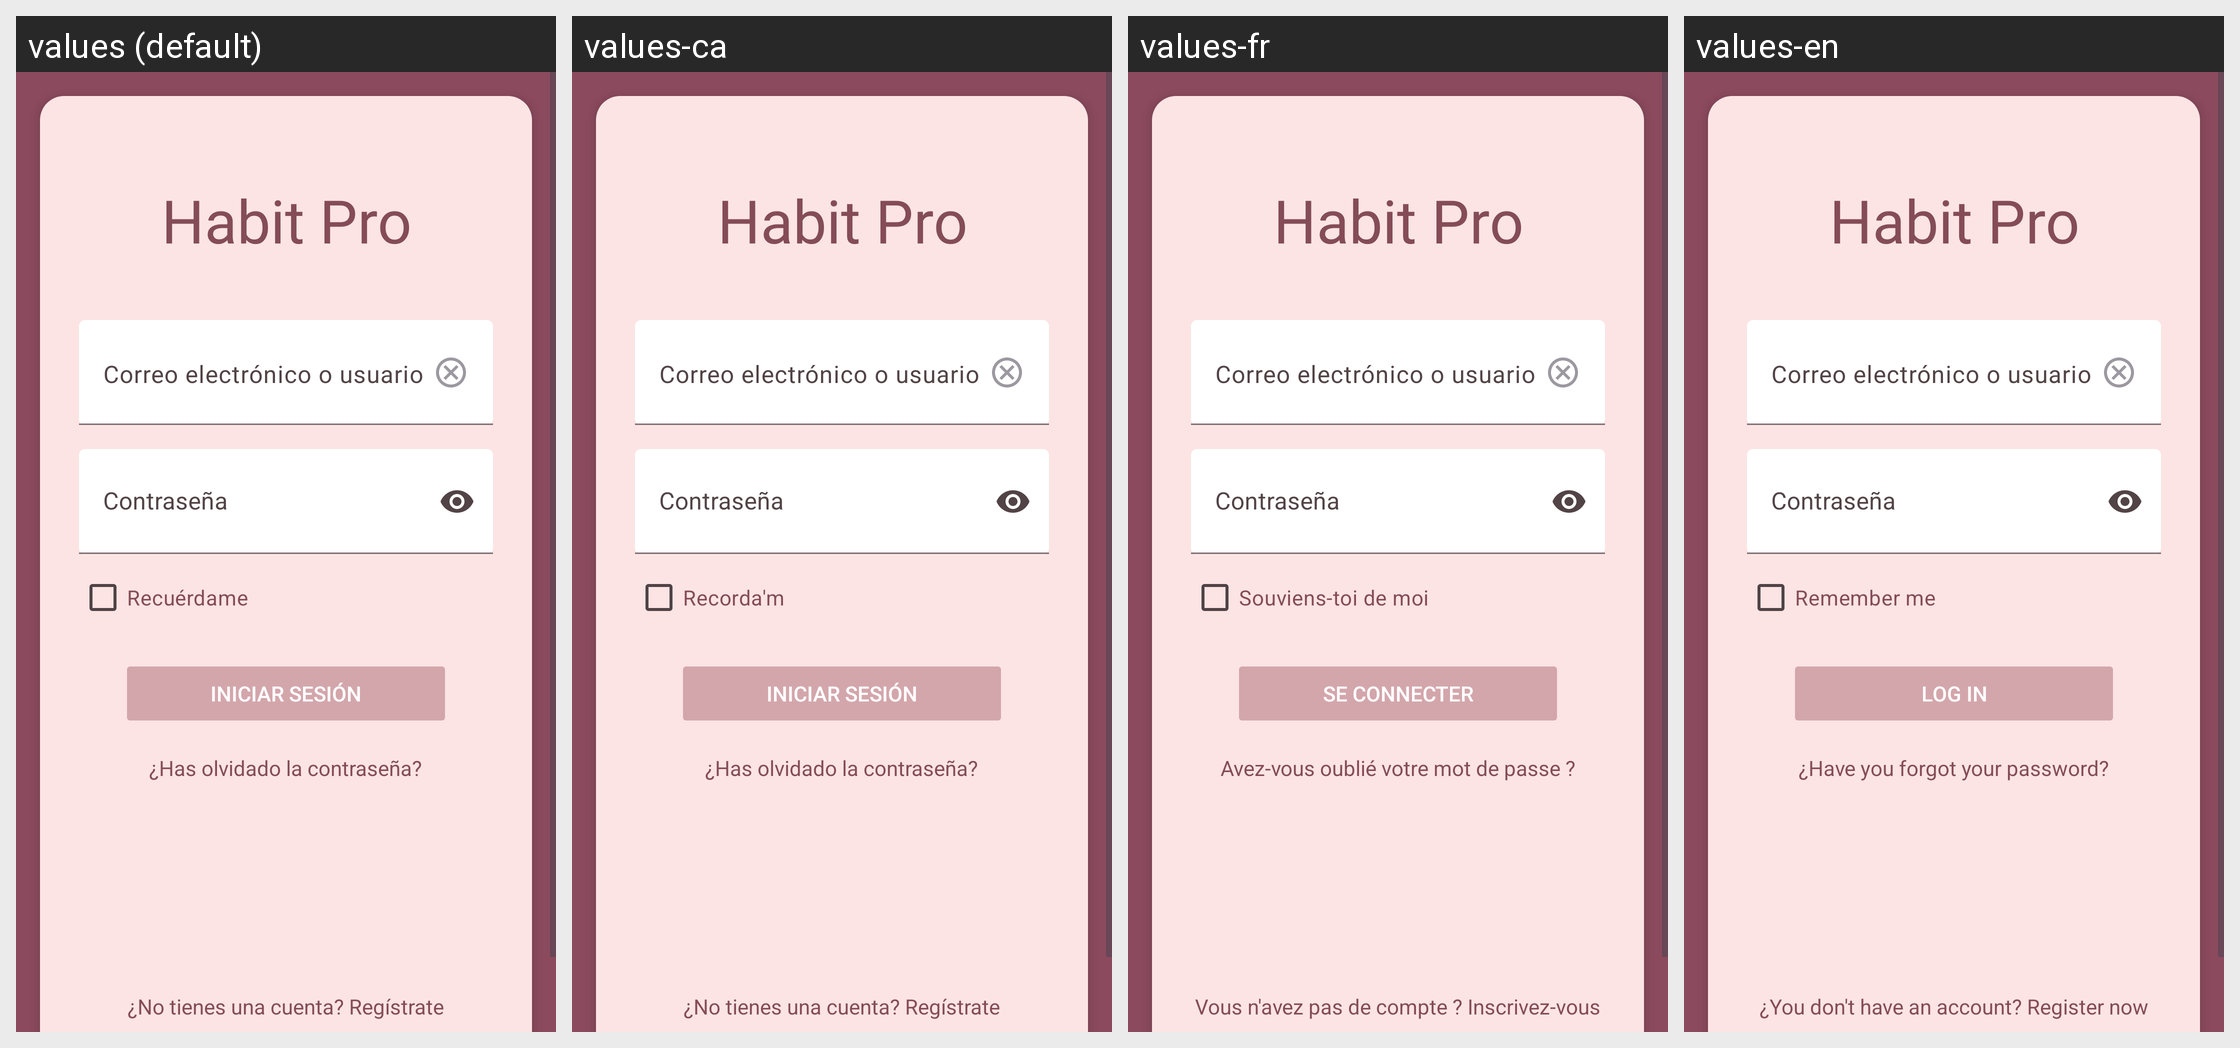

The same Android screen rendered under several of its app's locales, left to right. List the strings drawn on it with the default value and each locale's translation.
Android screen res/layout/activity_iniciar_sesion.xml rendered under 4 locales, left to right: values (default), values-ca, values-fr, values-en. Device: Nexus 5 (rendered at 1080×1920; each locale shown at half size, 540×960, under a caption strip naming it); theme Theme.HabitProProject.
Strings drawn on this screen, with the default value and each locale's value (text and hints the layout hard-codes, and strings that could not be matched under every locale, appear in the picture but are not listed):

app_name
  values: Habit Pro
  values-ca: Habit Pro
  values-fr: Habit Pro
  values-en: Habit Pro

recu_rdame
  values: Recuérdame
  values-ca: Recorda'm
  values-fr: Souviens-toi de moi
  values-en: Remember me

iniciar_sesi_n
  values: Iniciar sesión
  values-ca: Iniciar sesión
  values-fr: Se connecter
  values-en: Log in

has_olvidado_la_contrase_a
  values: ¿Has olvidado la contraseña?
  values-ca: ¿Has olvidado la contraseña?
  values-fr: Avez-vous oublié votre mot de passe ?
  values-en: ¿Have you forgot your password?

no_tienes_una_cuenta_reg_strate
  values: ¿No tienes una cuenta? Regístrate
  values-ca: ¿No tienes una cuenta? Regístrate
  values-fr: Vous n'avez pas de compte ? Inscrivez-vous
  values-en: ¿You don't have an account? Register now
